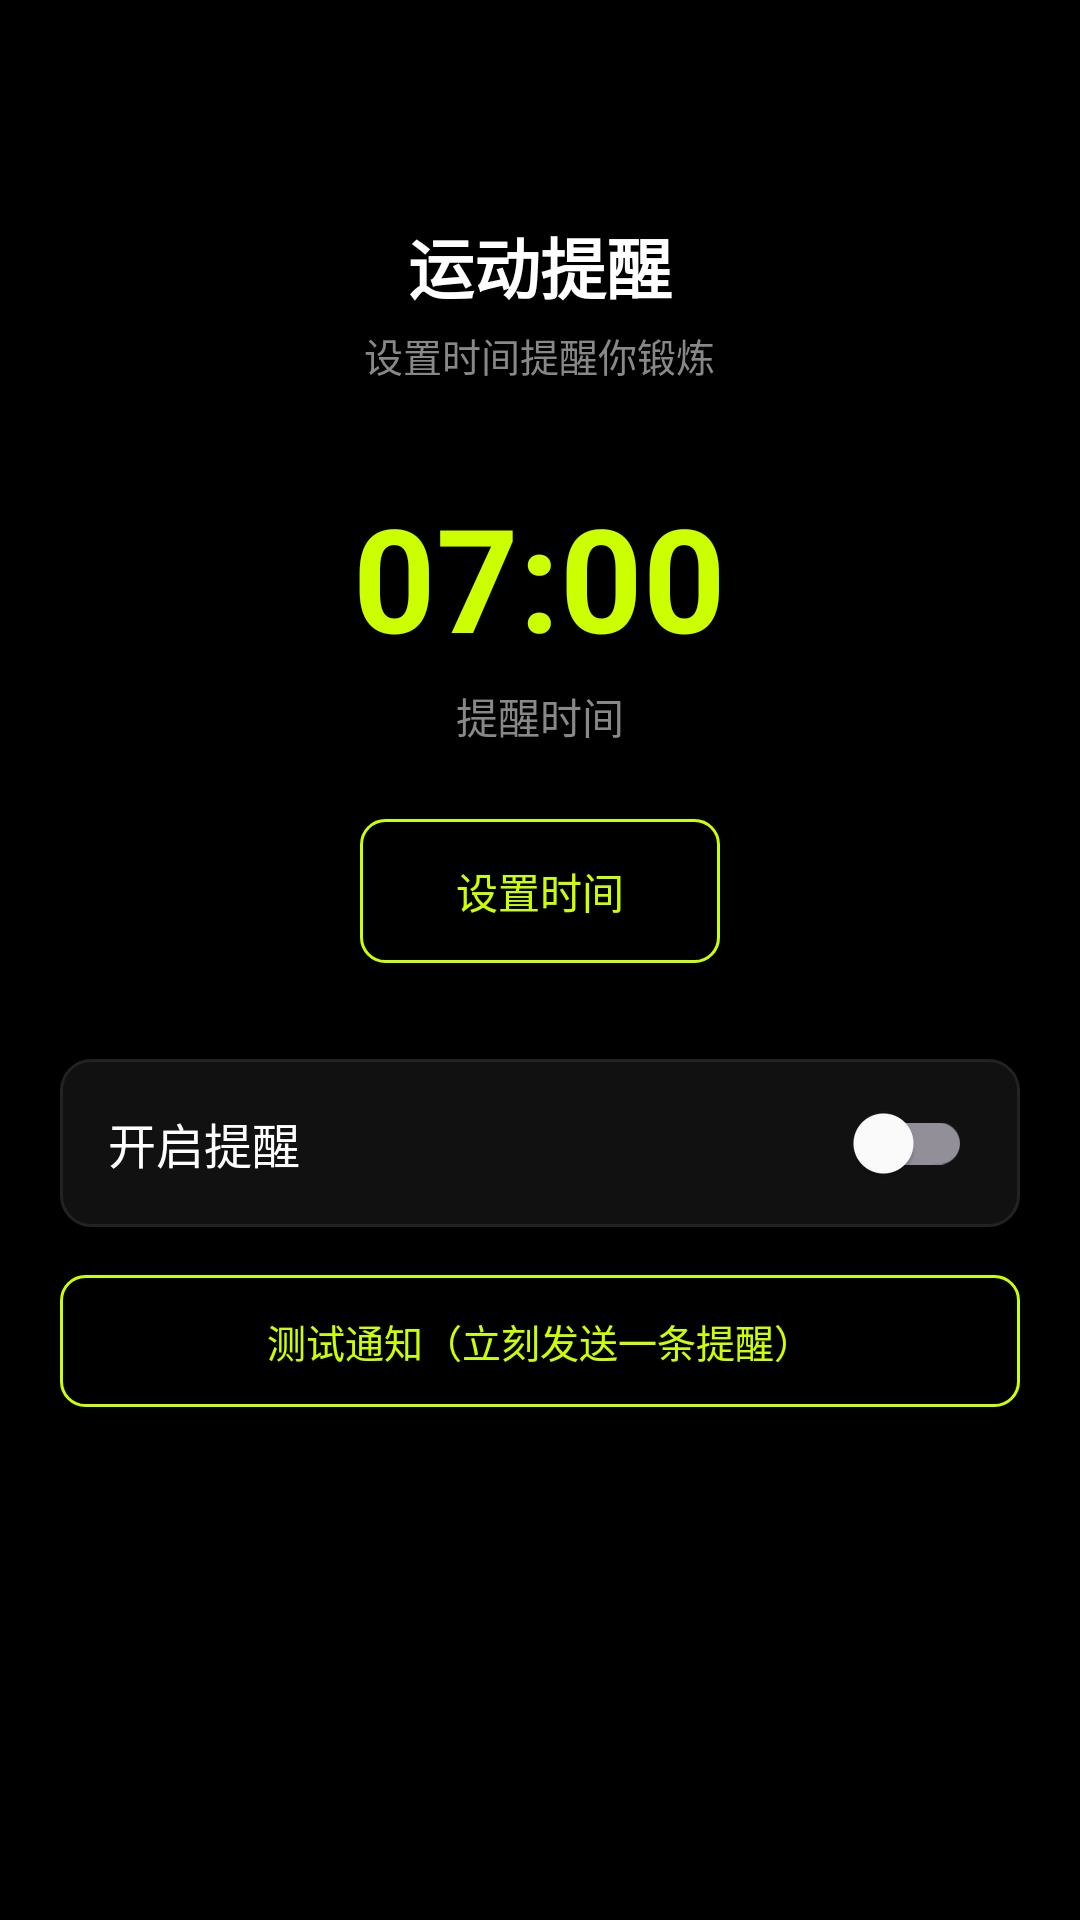

Android layout source for this screen:
<!-- AndroidManifest.xml: application theme Theme.FitCore -->
<!-- res/layout/activity_reminder_settings.xml -->
<?xml version="1.0" encoding="utf-8"?>
<LinearLayout xmlns:android="http://schemas.android.com/apk/res/android"
    android:layout_width="match_parent"
    android:layout_height="match_parent"
    android:background="@color/background"
    android:gravity="center_horizontal"
    android:orientation="vertical"
    android:padding="20dp">

    <View
        android:layout_width="0dp"
        android:layout_height="0dp"
        android:layout_weight="0.35" />

    <TextView
        android:layout_width="wrap_content"
        android:layout_height="wrap_content"
        android:layout_marginTop="12dp"
        android:text="运动提醒"
        android:textColor="@color/text_primary"
        android:textSize="22sp"
        android:textStyle="bold" />

    <TextView
        android:layout_width="wrap_content"
        android:layout_height="wrap_content"
        android:layout_marginTop="4dp"
        android:text="设置时间提醒你锻炼"
        android:textColor="@color/text_secondary"
        android:textSize="13sp" />

    <TextView
        android:id="@+id/tv_time_display"
        android:layout_width="wrap_content"
        android:layout_height="wrap_content"
        android:layout_marginTop="32dp"
        android:text="07:00"
        android:textColor="@color/accent"
        android:textSize="48sp"
        android:textStyle="bold" />

    <TextView
        android:layout_width="wrap_content"
        android:layout_height="wrap_content"
        android:layout_marginTop="4dp"
        android:text="提醒时间"
        android:textColor="@color/text_secondary"
        android:textSize="14sp" />

    <LinearLayout
        android:layout_width="wrap_content"
        android:layout_height="48dp"
        android:layout_marginTop="24dp"
        android:gravity="center"
        android:orientation="horizontal">

        <androidx.appcompat.widget.AppCompatButton
            android:id="@+id/btn_time_picker"
            android:layout_width="120dp"
            android:layout_height="48dp"
            android:background="@drawable/bg_outline_btn"
            android:text="设置时间"
            android:textColor="@color/accent"
            android:textSize="14sp" />
    </LinearLayout>

    <LinearLayout
        android:layout_width="match_parent"
        android:layout_height="56dp"
        android:layout_marginTop="32dp"
        android:background="@drawable/bg_card"
        android:gravity="center_vertical"
        android:orientation="horizontal"
        android:paddingHorizontal="16dp">

        <TextView
            android:layout_width="0dp"
            android:layout_height="wrap_content"
            android:layout_weight="1"
            android:text="开启提醒"
            android:textColor="@color/text_primary"
            android:textSize="16sp" />

        <androidx.appcompat.widget.SwitchCompat
            android:id="@+id/sw_reminder"
            android:layout_width="wrap_content"
            android:layout_height="wrap_content"
            android:thumbTint="@color/accent"
            android:trackTint="@color/border" />
    </LinearLayout>

    <androidx.appcompat.widget.AppCompatButton
        android:id="@+id/btn_test_notify"
        android:layout_width="match_parent"
        android:layout_height="44dp"
        android:layout_marginTop="16dp"
        android:background="@drawable/bg_outline_btn"
        android:text="测试通知（立刻发送一条提醒）"
        android:textColor="@color/accent"
        android:textSize="13sp" />

    <androidx.appcompat.widget.AppCompatButton
        android:id="@+id/btn_save_reminder"
        android:layout_width="match_parent"
        android:layout_height="52dp"
        android:layout_marginTop="24dp"
        android:background="@drawable/bg_accent_btn"
        android:text="保存设置"
        android:textColor="@color/black"
        android:textSize="16sp"
        android:textStyle="bold" />

    <View
        android:layout_width="0dp"
        android:layout_height="0dp"
        android:layout_weight="0.65" />

</LinearLayout>
<!-- resources referenced by this layout -->
<resources>
  <color name="accent">#FFCCFF00</color>
  <color name="background">#FF000000</color>
  <color name="black">#FF000000</color>
  <color name="border">#FF333333</color>
  <color name="text_primary">#FFFFFFFF</color>
  <color name="text_secondary">#FF888888</color>
  <!-- drawable bg_card (drawable) -->
  <?xml version="1.0" encoding="utf-8"?>
  <shape xmlns:android="http://schemas.android.com/apk/res/android">
      <solid android:color="@color/surface" />
      <corners android:radius="10dp" />
      <stroke android:width="1dp" android:color="@color/border_light" />
  </shape>
  <!-- drawable bg_outline_btn (drawable) -->
  <?xml version="1.0" encoding="utf-8"?>
  <shape xmlns:android="http://schemas.android.com/apk/res/android">
      <solid android:color="@android:color/transparent" />
      <corners android:radius="8dp" />
      <stroke android:width="1dp" android:color="@color/accent" />
  </shape>
  <style name="Theme.FitCore" parent="Base.Theme.FitCore" />
  <color name="surface">#FF111111</color>
  <color name="border_light">#FF222222</color>
  <style name="Base.Theme.FitCore" parent="Theme.Material3.Dark.NoActionBar">
          <item name="colorPrimary">@color/accent</item>
          <item name="colorOnPrimary">@color/black</item>
          <item name="colorPrimaryContainer">@color/accent_dark</item>
          <item name="colorOnPrimaryContainer">@color/black</item>
          <item name="colorSecondary">@color/accent</item>
          <item name="colorOnSecondary">@color/black</item>
          <item name="android:colorBackground">@color/background</item>
          <item name="colorSurface">@color/surface</item>
          <item name="colorOnSurface">@color/text_primary</item>
          <item name="android:statusBarColor">@color/black</item>
          <item name="android:navigationBarColor">@color/black</item>
          <item name="android:windowBackground">@color/background</item>
      </style>
  <color name="accent_dark">#AACCFF00</color>
</resources>
